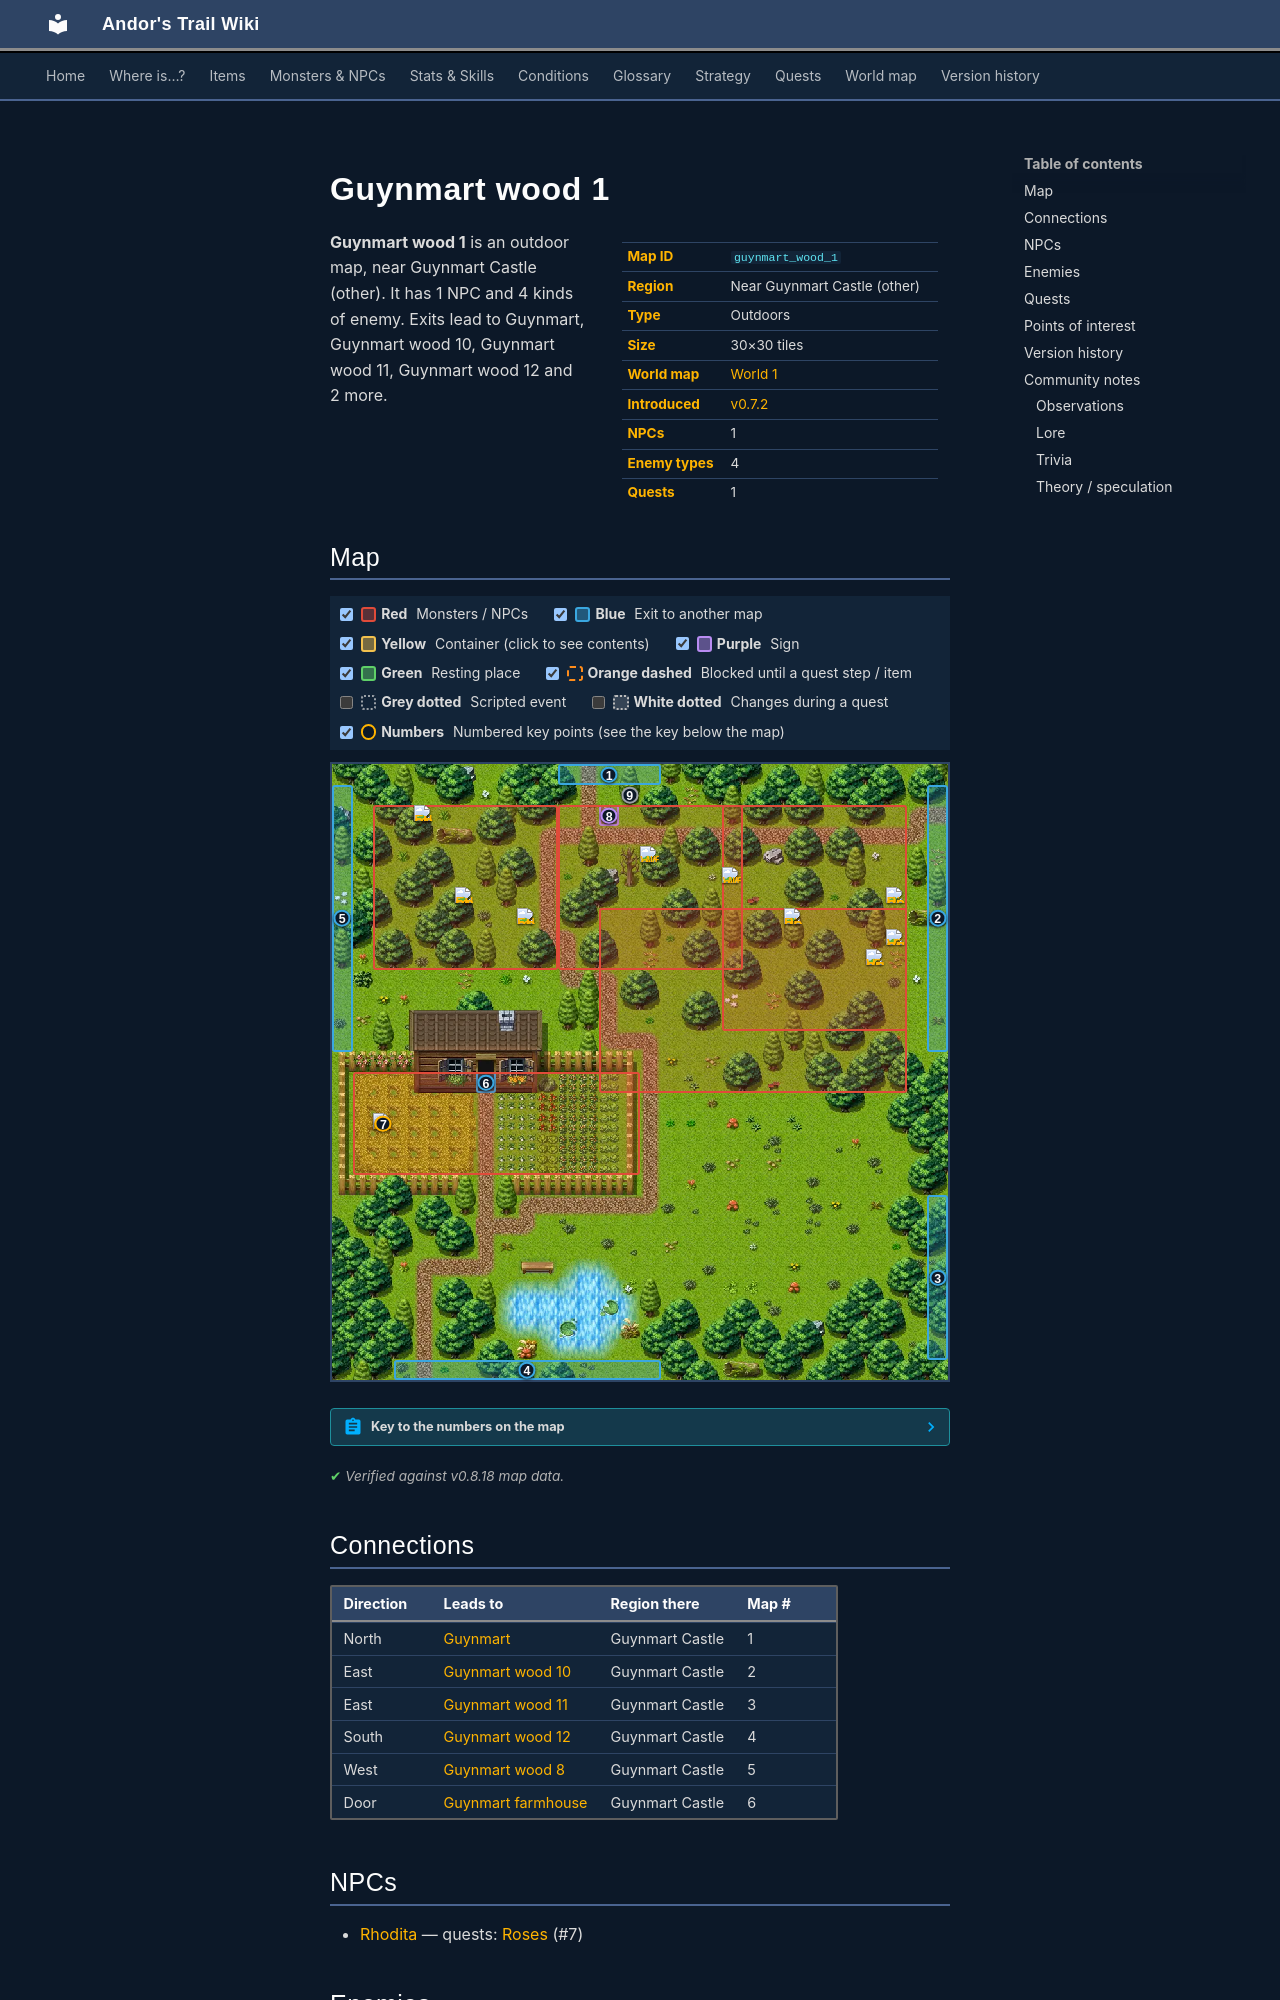

repository: asdfghjkl628/Andor-s-Trail-Wikiiii · page: maps/guynmart_wood_1/index.html · generator: mkdocs

---
description: "Guynmart wood 1 is an outdoor location in Andor's Trail, near Guynmart Castle (other). NPCs: Rhodita. Enemies: Forest beetle, Wolf, Vicious hound, Rabid hound. Exits to Guynmart, Guynmart wood 10, Guynmart wood 11, Guynmart wood 12."
---

# Guynmart wood 1

<div class="infobox" markdown>

| | |
|---|---|
| **Map ID** | `guynmart_wood_1` |
| **Region** | Near Guynmart Castle (other) |
| **Type** | Outdoors |
| **Size** | 30×30 tiles |
| **World map** | [World 1](index.md) |
| **Introduced** | [v0.7.2](../versions/0.7.2.md) |
| **NPCs** | 1 |
| **Enemy types** | 4 |
| **Quests** | 1 |

</div>

**Guynmart wood 1** is an outdoor map, near Guynmart Castle (other). It has 1 NPC and 4 kinds of enemy. Exits lead to Guynmart, Guynmart wood 10, Guynmart wood 11, Guynmart wood 12 and 2 more.
